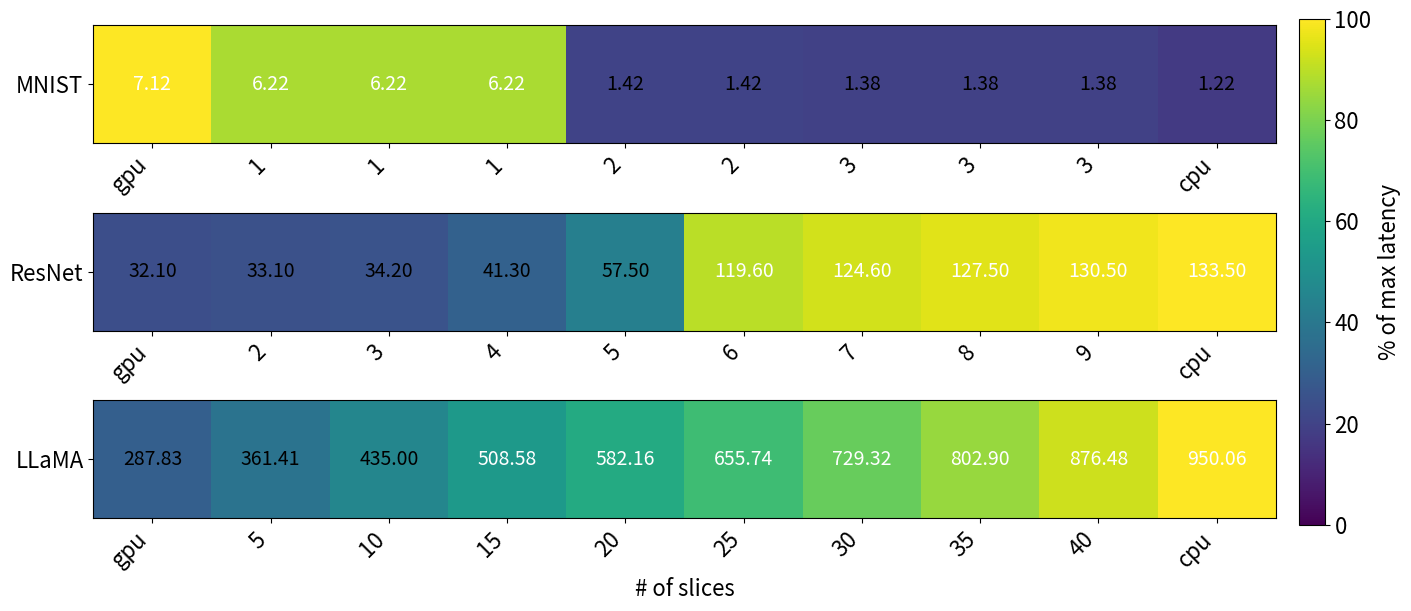

This chart was generated by the following Python code:
import numpy as np
import matplotlib.pyplot as plt
font = {'size': 20}
plt.rc('font', **font)
# Data definitions
workloads_data = {
    'MNIST': {
        'slices': ["gpu", 1, 1, 1, 2, 2, 3, 3, 3, "cpu"],
        'latencies': [7.12, 6.22, 6.22, 6.22, 1.42, 1.42, 1.38, 1.38, 1.38, 1.22]
    },
    'ResNet': {
        'slices': ["gpu", 2, 3, 4, 5, 6, 7, 8, 9, "cpu"],
        'latencies': [32.1, 33.1, 34.2, 41.3, 57.5, 119.6, 124.6, 127.5, 130.5, 133.5]
    },
    'LLaMA': {
        'slices': ["gpu", 5, 10, 15, 20, 25, 30, 35, 40, "cpu"],
        'latencies': [287.83, 361.41, 435.00, 508.58, 582.16, 655.74, 729.32, 802.90, 876.48, 950.06]
    }
}

plt.rcParams.update({'font.size': 16})

# Bigger figure to enlarge squares
fig, axes = plt.subplots(3, 1, figsize=(14, 6), constrained_layout=True)

for ax, (name, data) in zip(axes, workloads_data.items()):
    slices     = data['slices']
    latencies  = np.array(data['latencies'])
    
    # percentage of max latency for colouring
    perc = (latencies / latencies.max()) * 100
    heatmap = perc.reshape(1, -1)
    
    # draw heatmap
    im = ax.imshow(heatmap, aspect='equal', vmin=0, vmax=100, cmap='viridis')
    
    # ticks
    ax.set_xticks(range(len(slices)))
    ax.set_xticklabels(slices, rotation=45, ha='right')
    ax.set_yticks([0])
    ax.set_yticklabels([name])
    
    # annotate with latency numbers
    for j, (v, p) in enumerate(zip(latencies, perc)):
        ax.text(j, 0, f'{v:.2f}', va='center', ha='center', color='white' if p > 50 else 'black', fontsize=14)

# shared colorbar
cbar = fig.colorbar(im, ax=axes, orientation='vertical', fraction=0.025, pad=0.02)
cbar.set_label('% of max latency')

axes[-1].set_xlabel('# of slices')

plt.savefig('slice_plot.pdf', dpi=300, bbox_inches='tight')